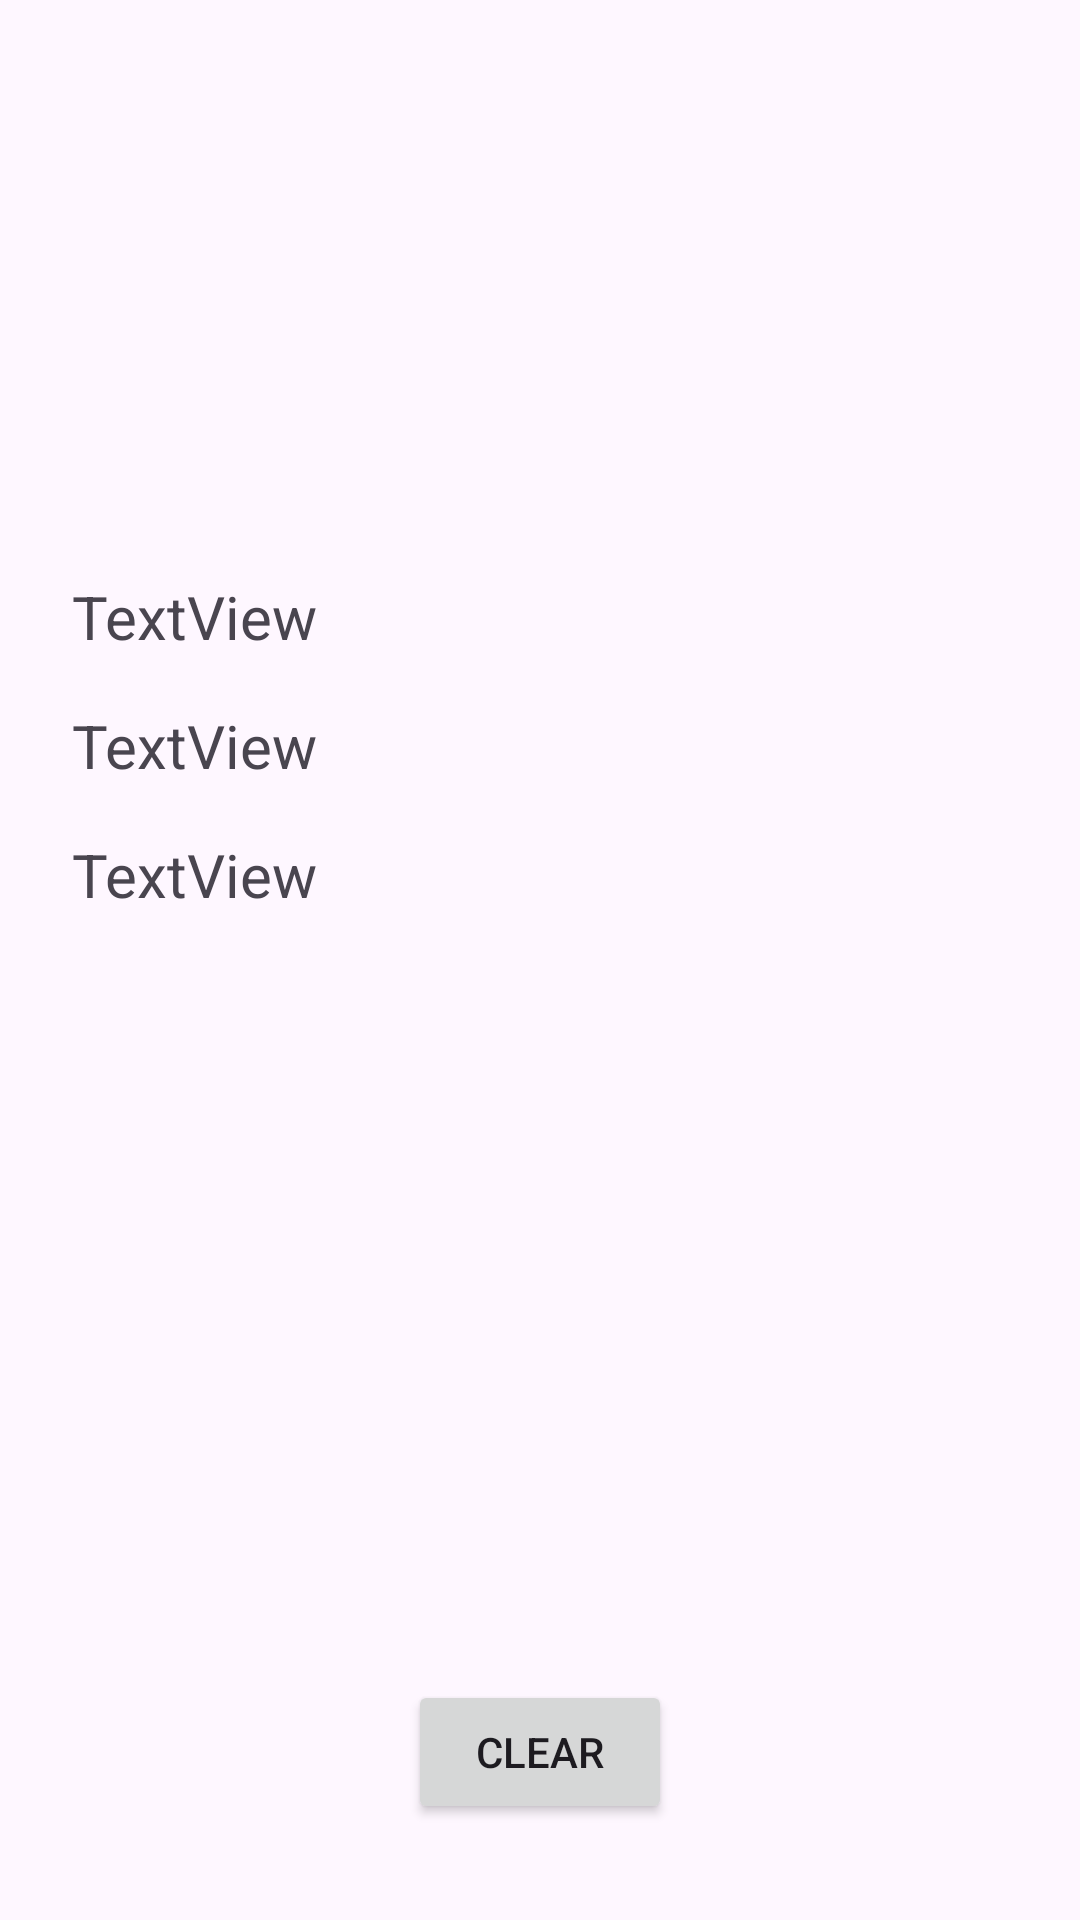

Here is an Android app screen rendered from its layout file. Give the layout XML and the strings, colors and styles it references.
<!-- AndroidManifest.xml: application theme Theme.MyLesson -->
<!-- res/layout/user_info_activity.xml -->
<?xml version="1.0" encoding="utf-8"?>

<androidx.constraintlayout.widget.ConstraintLayout xmlns:android="http://schemas.android.com/apk/res/android"
    xmlns:app="http://schemas.android.com/apk/res-auto"
    xmlns:tools="http://schemas.android.com/tools"
    android:layout_width="match_parent"
    android:layout_height="match_parent">

    <Button
        android:id="@+id/clearBtn"
        android:layout_width="wrap_content"
        android:layout_height="wrap_content"
        android:layout_marginBottom="32dp"
        android:text="Clear"
        app:layout_constraintBottom_toBottomOf="parent"
        app:layout_constraintEnd_toEndOf="parent"
        app:layout_constraintHorizontal_bias="0.5"
        app:layout_constraintStart_toStartOf="parent" />

    <ImageView
        android:id="@+id/imageView3"
        android:layout_width="100dp"
        android:layout_height="100dp"
        android:layout_marginTop="60dp"
        app:layout_constraintEnd_toEndOf="parent"
        app:layout_constraintHorizontal_bias="0.5"
        app:layout_constraintStart_toStartOf="parent"
        app:layout_constraintTop_toTopOf="parent"
        app:srcCompat="@drawable/baseline_person_24" />

    <TextView
        android:id="@+id/nameTv"
        android:layout_width="0dp"
        android:layout_height="wrap_content"
        android:layout_marginStart="24dp"
        android:layout_marginTop="32dp"
        android:layout_marginEnd="24dp"
        android:text="TextView"
        android:textSize="20sp"
        app:layout_constraintEnd_toEndOf="parent"
        app:layout_constraintStart_toStartOf="parent"
        app:layout_constraintTop_toBottomOf="@+id/imageView3" />

    <TextView
        android:id="@+id/surnameTv"
        android:layout_width="0dp"
        android:layout_height="wrap_content"
        android:layout_marginStart="24dp"
        android:layout_marginTop="16dp"
        android:layout_marginEnd="24dp"
        android:text="TextView"
        android:textSize="20sp"
        app:layout_constraintEnd_toEndOf="parent"
        app:layout_constraintStart_toStartOf="parent"
        app:layout_constraintTop_toBottomOf="@+id/nameTv" />

    <TextView
        android:id="@+id/ageTv"
        android:layout_width="0dp"
        android:layout_height="wrap_content"
        android:layout_marginStart="24dp"
        android:layout_marginTop="16dp"
        android:layout_marginEnd="24dp"
        android:text="TextView"
        android:textSize="20sp"
        app:layout_constraintEnd_toEndOf="parent"
        app:layout_constraintStart_toStartOf="parent"
        app:layout_constraintTop_toBottomOf="@+id/surnameTv" />

</androidx.constraintlayout.widget.ConstraintLayout>
<!-- resources referenced by this layout -->
<resources>
  <style name="Theme.MyLesson" parent="Base.Theme.MyLesson" />
  <style name="Base.Theme.MyLesson" parent="Theme.Material3.DayNight">
          
          
      </style>
</resources>
